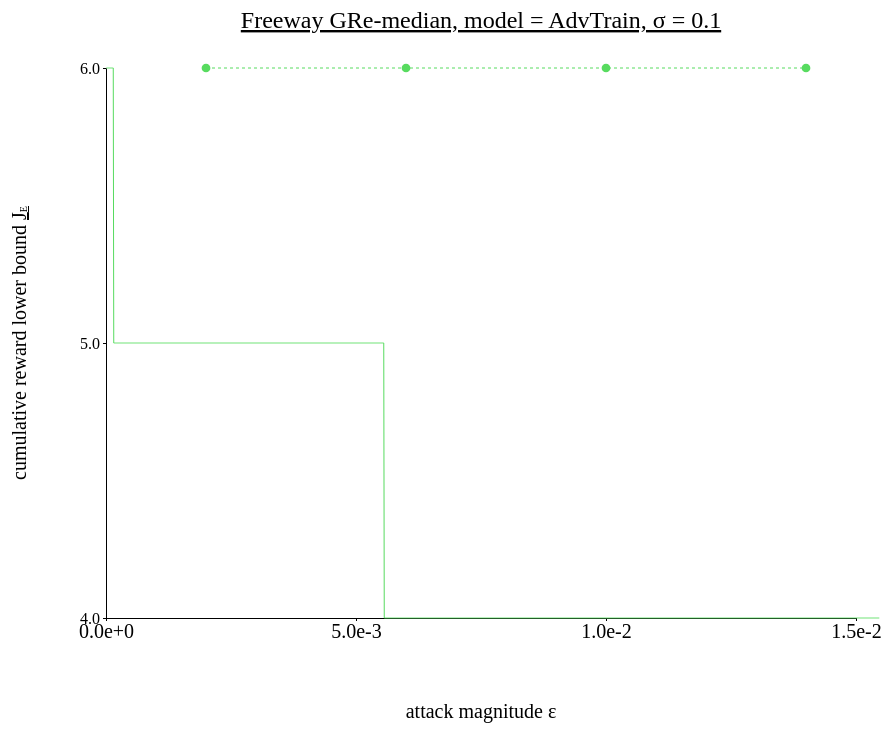
D3 v4 page, settled after 480 driven frames (8 s of simulated time); the page loaded 2 data file(s).



// set the dimensions and margins of the graph
var margin = {top: 100, right: 450, bottom: 200, left: 100},
// var margin = {top: 1, right: 3, bottom: 3, left: 6},
    width = 1300 - margin.left - margin.right,
    height = 850 - margin.top - margin.bottom;

// append the svg object to the body of the page
var svg = d3.select("#my_dataviz")
  .append("svg")
    .attr("width", width + margin.left + margin.right)
    .attr("height", height + margin.top + margin.bottom)
  .append("g")
    .attr("transform",
          "translate(" + margin.left + "," + margin.top + ")");

//Read the data
d3.csv('./data/data_1207_Freeway_global_median_AdvTrain/Freeway_global_median_sigma-0.1.csv',function(data) {
d3.csv('./data/data_1207_Freeway_global_median_AdvTrain/Freeway_global_median_sigma-0.1_attack.csv',function(data_atk) {
  // console.log(data)
  // Add X axis --> it is a date format
  var x = d3.scaleLinear()
    .domain([0, 0.015])
    .range([ 0, width ]);
  svg.append("g")
    .style("font", "20px times")
    .attr("transform", "translate(0," + height + ")")
    .call(d3.axisBottom(x)
    .tickValues([0, 0.005, 0.01, 0.015])
    .tickFormat(d3.format(".1e"))
    .tickSize(3));
  
  // text label for the x axis
  svg.append("text")             
      .attr("transform",
            "translate(" + (width/2) + " ," + 
                           (height + margin.top) + ")")
      .style("font-size", "20px")
      .style("text-anchor", "middle")
      .text("attack magnitude \u03B5");

  // Add Y axis
  var y = d3.scaleLinear()
    .domain([4, 6])
    .range([ height, 0 ]);
  svg.append("g")
    .style("font", "16px times")
    .call(d3.axisLeft(y)
    .tickValues([4, 5, 6])
    // .tickFormat(d3.format(".1e"))
    .tickSize(3));

     // text label for the y axis
  svg.append("text")
      .attr("transform", "rotate(-90)")
      .attr("y", 0 - margin.left)
      .attr("x",0 - (height / 2))
      .attr("dy", "1em")
      .style("font-size", "20px")
      .style("text-anchor", "middle")
      .text("cumulative reward lower bound ")
      .append("tspan")
      .text("J")
      .attr("text-decoration","underline")
      .append("tspan")
      .text("E")
      .attr("dy",1)
      .attr("font-size",10)
      .attr("text-decoration","underline"); 

  // This allows to find the closest X index of the mouse:
  var bisect = d3.bisector(function(d) { return d.x; }).left;

  // Create the circle that travels along the curve of chart
  var focus = svg
    .append('g')
    .append('circle')
      .style("fill", "none")
      .attr("stroke", "black")
      .attr('r', 8.5)
      .style("opacity", 0)

  // Create the text that travels along the curve of chart
  var focusText = svg
    .append('g')
    .append('text')
      .style("opacity", 0)
      .attr("text-anchor", "left")
      .attr("alignment-baseline", "middle")

  // Create the circle that travels along the curve of chart
  var focus_atk = svg
    .append('g')
    .append('circle')
      .style("fill", "none")
      .attr("stroke", "black")
      .attr('r', 8.5)
      .style("opacity", 0)

  // Create the text that travels along the curve of chart
  var focusText_atk = svg
    .append('g')
    .append('text')
      .style("opacity", 0)
      .attr("text-anchor", "left")
      .attr("alignment-baseline", "middle")
  
  // svg.append("path")
  //     .datum(data)
  //     .attr("fill", d3.color(color_idx).brighter(brightness))
  //     .attr("stroke", "none")
  //     .attr("d", d3.area()
  //     .x(function(d) { return x(d.x) })
  //     .y0(function(d) { return y(d.y_hi) })
  //     .y1(function(d) { return y(d.y_lo) })
  //     )

  // Add the line
  svg
    .append("path")
    .datum(data)
    .attr("fill", "none")
    // .attr("stroke", "steelblue")
    .attr("stroke", '#57db5f')
    .attr("stroke-width", 1)
    .attr("d", d3.line()
      .x(function(d) { return x(d.x) })
      .y(function(d) { return y(d.y) })
      );
  
  //add the dashed line
  svg.append("path")
    .datum(data_atk)
    // .attr("class", "line")
    .attr("fill", "none")
    .attr("stroke", '#57db5f')
    .attr("stroke-width", 1)
    .style("stroke-dasharray", ("3, 3"))  // <== This line here!!
    .attr("d", d3.line()
      .x(function(d) { return x(d.x) })
      .y(function(d) { return y(d.y) })
      )

  //add markers
  svg.selectAll(".point")
    .data(data_atk)
    .enter().append("path")
    .attr("class", "point")
    .attr("d", d3.symbol().type(d3.symbolCircle).size(60))
    .attr("fill", '#57db5f')
    .attr("transform", function(d) { return "translate(" + x(d.x) + "," + y(d.y) + ")"; });

  // Create a rect on top of the svg area: this rectangle recovers mouse position
  svg
    .append('rect')
    .style("fill", "none")
    .style("pointer-events", "all")
    .attr('width', width)
    .attr('height', height)
    .on('mouseover', mouseover)
    .on('mousemove', mousemove)
    .on('mouseout', mouseout);

  svg.append("text")
    .attr("x", (width / 2))             
    .attr("y", -40)
    .attr("text-anchor", "middle")  
    .style("font-size", "24px") 
    .style("text-decoration", "underline")  
    .text("Freeway GRe-median, model = AdvTrain, σ = 0.1")

  // What happens when the mouse move -> show the annotations at the right positions.
  function mouseover() {
    focus.style("opacity", 1)
    focusText.style("opacity",1)
    focusText.style("font-size", "20px")
    focus_atk.style("opacity", 1)
    focusText_atk.style("opacity",1)
    focusText_atk.style("font-size", "20px")
  }

  function mousemove() {
    // recover coordinate we need
    var x0 = x.invert(d3.mouse(this)[0]);
    var i = bisect(data, x0, 1);
    selectedData = data[i]
    focus
      .attr("cx", x(selectedData.x))
      .attr("cy", y(selectedData.y))
    focusText
      .html("expectation bound of reward: (" + d3.format(".1e")(selectedData.x) + ", " + d3.format(".1e")(selectedData.y) + ")")
      .attr("x", 700)
      .attr("y", 20)
      // .attr("x", x(selectedData.x)+5)
      // .attr("y", y(selectedData.y))
    var i_atk = bisect(data_atk, x0, 1) - 1;
    selectedData_atk = data_atk[i_atk]
    focus_atk
      .attr("cx", x(selectedData_atk.x))
      .attr("cy", y(selectedData_atk.y))
    focusText_atk
      .html("empirical reward: (" + d3.format(".1e")(selectedData_atk.x) + ", " + d3.format(".1e")(selectedData_atk.y) + ")")
      .attr("x", 700)
      .attr("y", 40)
      // .attr("x", x(selectedData.x)+5)
      // .attr("y", y(selectedData.y))
    }
  function mouseout() {
    focus.style("opacity", 0)
    focusText.style("opacity", 0)
    focus_atk.style("opacity", 0)
    focusText_atk.style("opacity", 0)
  }

});
});



### data: data/data_1207_Freeway_global_median_AdvTrain/Freeway_global_median_sigma-0.1.csv
x, y
5e-06, 6.0
1.5000000000000002e-05, 6.0
2.5000000000000005e-05, 6.0
3.5000000000000004e-05, 6.0
4.5e-05, 6.0
5.5e-05, 6.0
6.500000000000001e-05, 6.0
7.500000000000001e-05, 6.0
8.5e-05, 6.0
9.5e-05, 6.0
0.000105, 6.0
0.000115, 6.0
0.000125, 6.0
0.000135, 6.0
0.000145, 6.0
0.000155, 5.0
0.000165, 5.0
0.000175, 5.0
0.000185, 5.0
0.000195, 5.0
0.000205, 5.0
0.000215, 5.0
0.000225, 5.0
0.000235, 5.0
0.000245, 5.0
0.000255, 5.0
0.000265, 5.0
0.000275, 5.0
0.000285, 5.0
0.000295, 5.0
0.000305, 5.0
0.000315, 5.0
0.000325, 5.0
0.000335, 5.0
0.000345, 5.0
0.000355, 5.0
0.000365, 5.0
0.000375, 5.0
0.000385, 5.0
0.000395, 5.0
0.000405, 5.0
0.000415, 5.0
0.000425, 5.0
0.000435, 5.0
0.000445, 5.0
0.000455, 5.0
0.000465, 5.0
0.000475, 5.0
0.000485, 5.0
0.000495, 5.0
0.000505, 5.0
0.000515, 5.0
0.000525, 5.0
0.000535, 5.0
0.000545, 5.0
0.000555, 5.0
0.000565, 5.0
0.000575, 5.0
0.000585, 5.0
0.000595, 5.0
... 1,487 more rows

### data: data/data_1207_Freeway_global_median_AdvTrain/Freeway_global_median_sigma-0.1_attack.csv
x, y
0.002, 6.0
0.006, 6.0
0.01, 6.0
0.014, 6.0